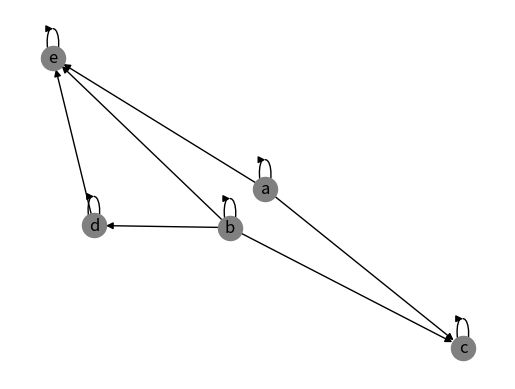

Python code for this plot:
"""The example partial order from the notes and its digraph representation.

The ground set is ``X = {a, b, c, d, e}`` and the relation is

    {(a, a), (a, c), (a, e), (b, b), (b, c), (b, d), (b, e),
     (c, c), (d, d), (d, e), (e, e)}.

Because the relation is reflexive it includes the five self-pairs, which the
digraph draws as self-loops.
"""

from __future__ import annotations

import warnings
from pathlib import Path

import matplotlib.pyplot as plt
import networkx as nx

EXAMPLE_ORDER: list[str] = [
    "aa",
    "ac",
    "ae",
    "bb",
    "bc",
    "bd",
    "be",
    "cc",
    "dd",
    "de",
    "ee",
]
"""The example relation, with each ordered pair written as a two-character string."""


def build_digraph(order: list[str] | None = None) -> nx.DiGraph:
    """Build the directed-graph representation of a partial order.

    ``order`` is a list of two-character strings, each the head and tail of an
    ordered pair. It defaults to :data:`EXAMPLE_ORDER`.
    """
    graph = nx.DiGraph()
    for pair in order if order is not None else EXAMPLE_ORDER:
        graph.add_edge(pair[0], pair[1])
    return graph


def plot_example_partial_order(
    output: str | Path = "figures/example_partial_order.png",
) -> Path:
    """Draw the digraph of the example partial order and save it.

    Parameters
    ----------
    output : str or pathlib.Path
        Destination of the rendered PNG. Parent directories are created.

    Returns
    -------
    pathlib.Path
        The path that was written.
    """
    graph = build_digraph()
    pos = nx.spring_layout(graph, seed=2018)
    fig, ax = plt.subplots()
    with warnings.catch_warnings():
        warnings.filterwarnings("ignore")
        nx.draw(
            graph,
            pos=pos,
            labels={node: node for node in graph.nodes()},
            node_color=(0.5,) * 3,
            with_labels=True,
            arrows=True,
            ax=ax,
        )

    output_path = Path(output)
    output_path.parent.mkdir(parents=True, exist_ok=True)
    fig.savefig(output_path, dpi=300, bbox_inches="tight")
    plt.close(fig)
    return output_path


def main() -> None:
    """Console-script entry point: draw the example digraph."""
    plot_example_partial_order()


if __name__ == "__main__":
    main()
